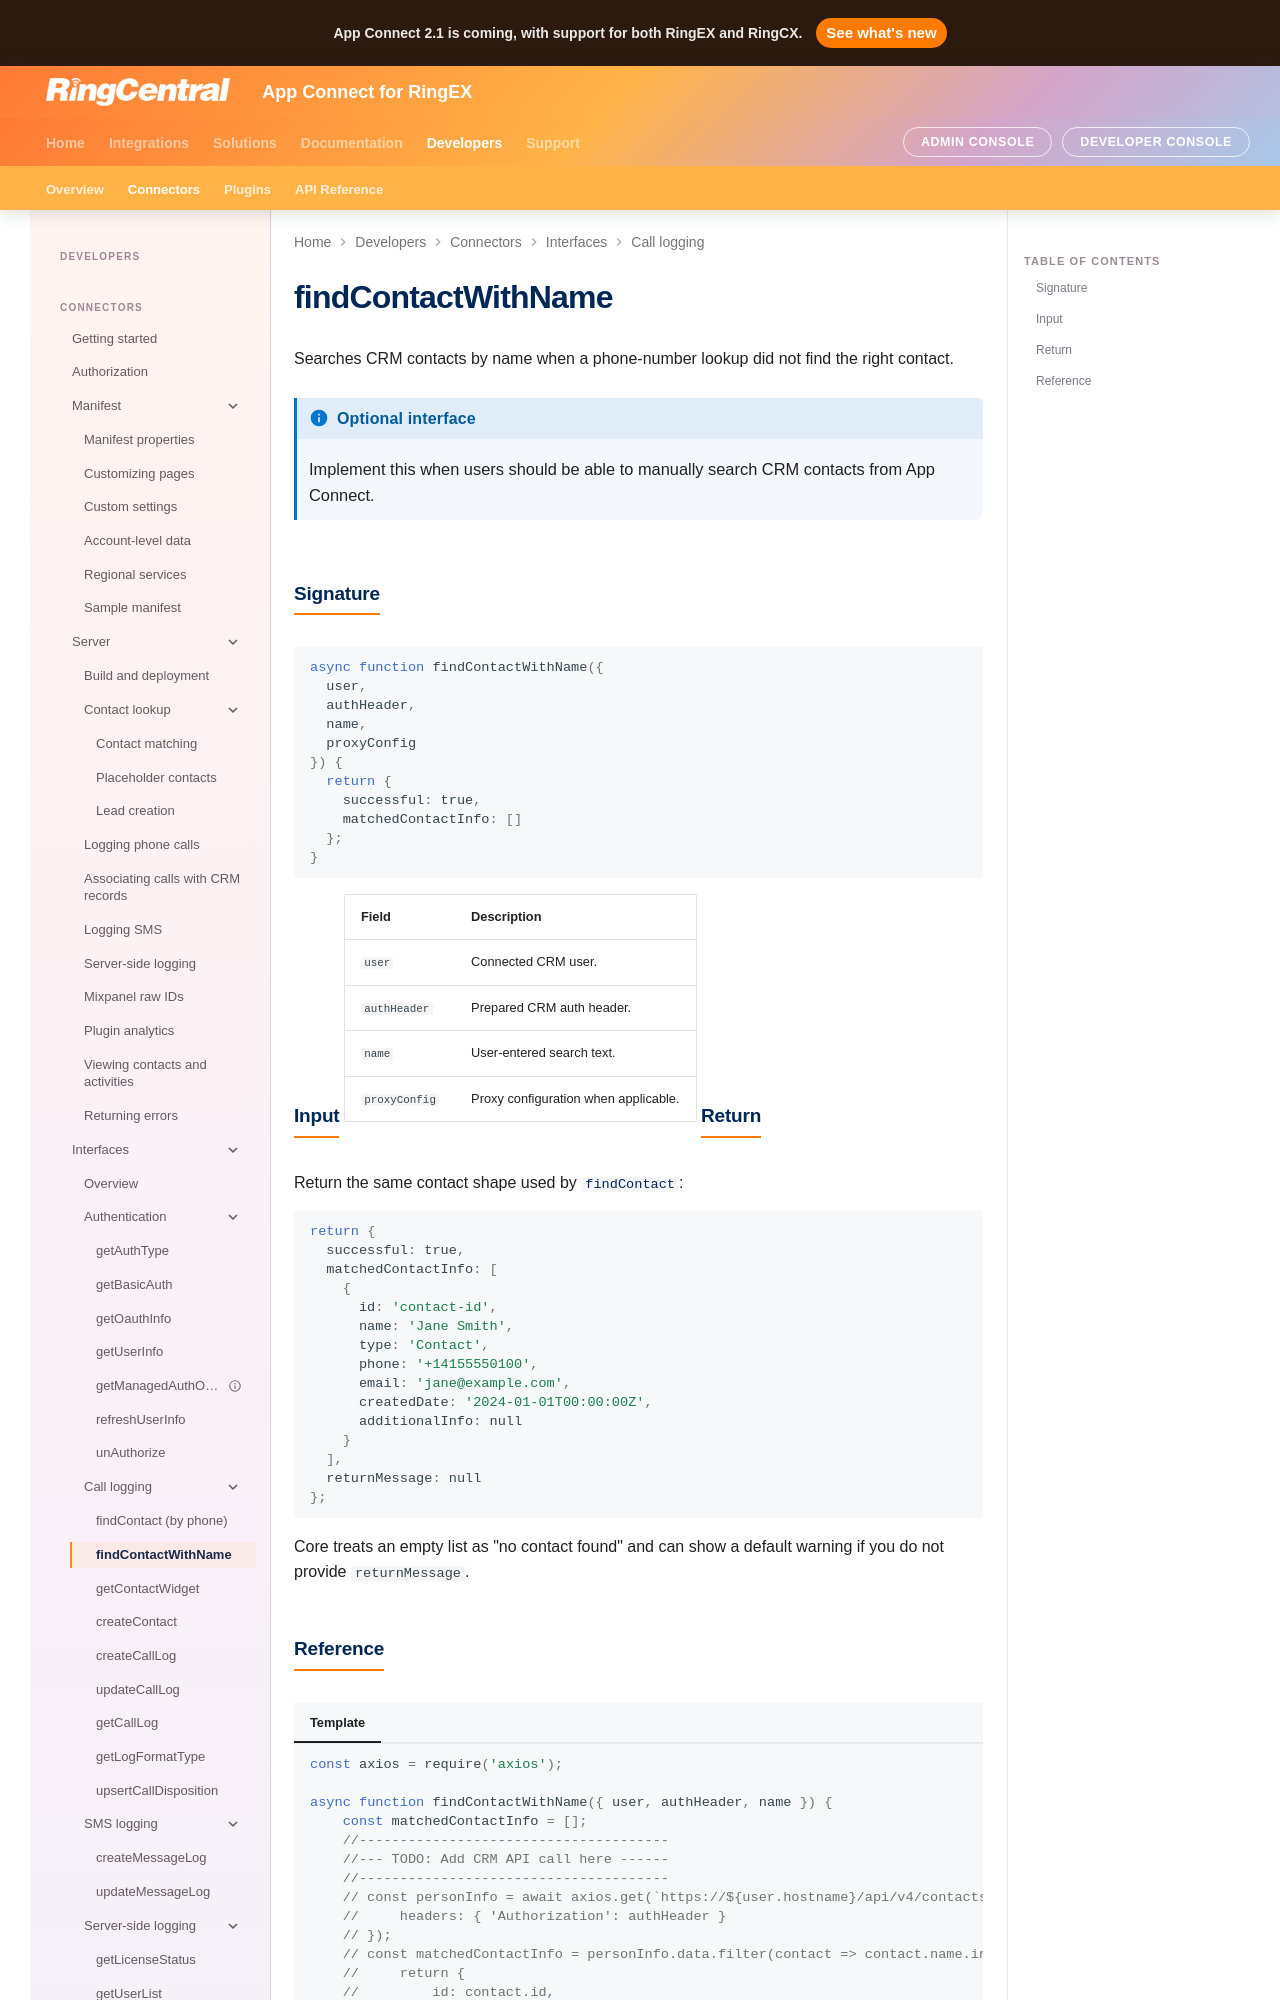

repository: ringcentral/rc-unified-crm-extension · page: developers/interfaces/findContactWithName/index.html · generator: mkdocs

# findContactWithName

Searches CRM contacts by name when a phone-number lookup did not find the right contact.

!!! info "Optional interface"
    Implement this when users should be able to manually search CRM contacts from App Connect.

## Signature

```js
async function findContactWithName({
  user,
  authHeader,
  name,
  proxyConfig
}) {
  return {
    successful: true,
    matchedContactInfo: []
  };
}
```

## Input

| Field | Description |
| --- | --- |
| `user` | Connected CRM user. |
| `authHeader` | Prepared CRM auth header. |
| `name` | User-entered search text. |
| `proxyConfig` | Proxy configuration when applicable. |
